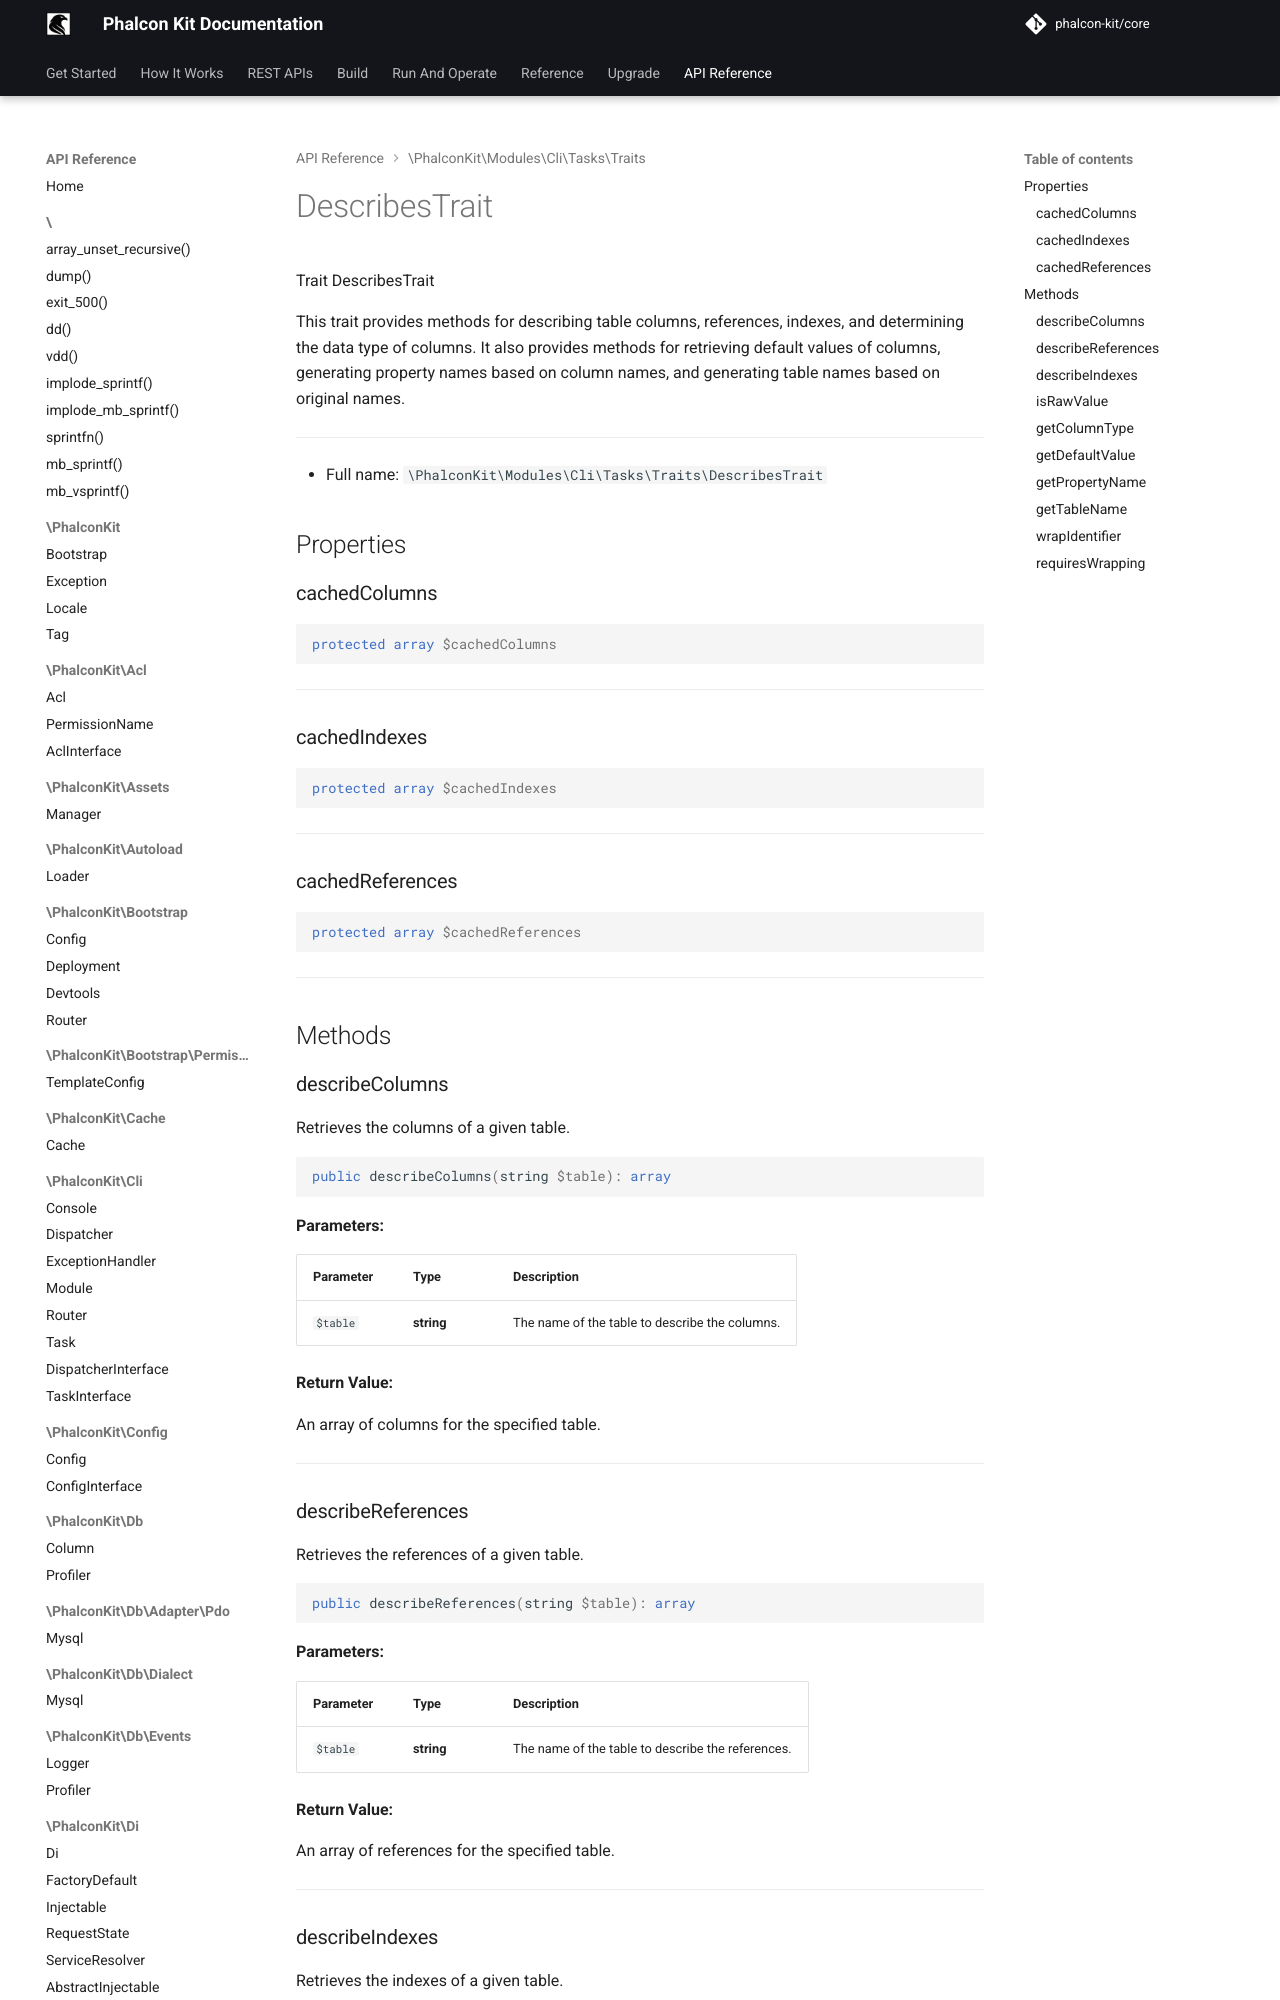

repository: phalcon-kit/docs · page: api/classes/PhalconKit/Modules/Cli/Tasks/Traits/DescribesTrait/index.html · generator: mkdocs


Trait DescribesTrait

This trait provides methods for describing table columns, references,
indexes, and determining the data type of columns. It also provides
methods for retrieving default values of columns, generating property
names based on column names, and generating table names based on
original names.

***

* Full name: `\PhalconKit\Modules\Cli\Tasks\Traits\DescribesTrait`

## Properties

### cachedColumns

```php
protected array $cachedColumns
```

***
